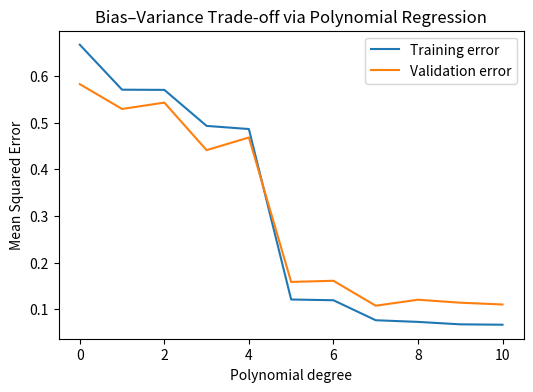
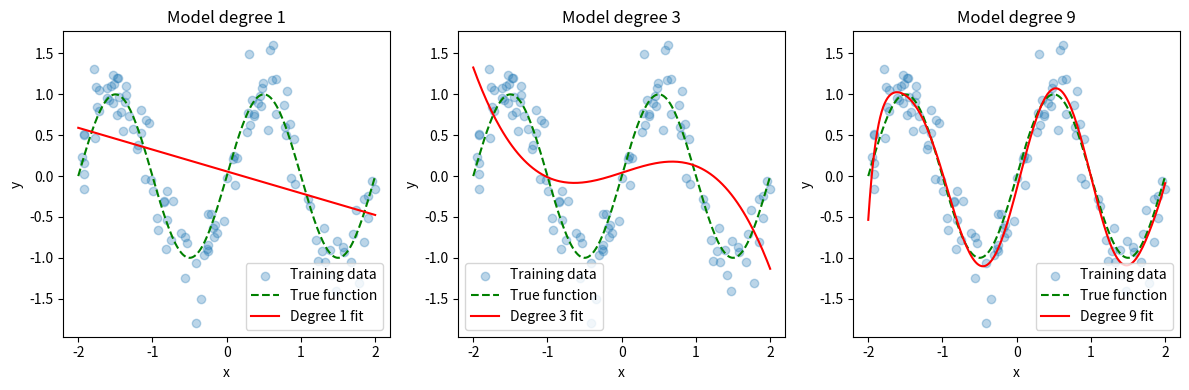

These charts were generated, in order, by the following Python code:
import numpy as np
import matplotlib.pyplot as plt

np.random.seed(0)

# Generate synthetic dataset
m = 200
X_raw = np.random.uniform(-2, 2, size=(m, 1))
# True function: sine wave
def f_true(x):
    return np.sin(np.pi * x)
y_true = f_true(X_raw)
# Add noise
noise = 0.3 * np.random.randn(m, 1)
y = y_true + noise

print(f"Generated {m} data points for bias–variance analysis.")



def poly_features(X: np.ndarray, degree: int) -> np.ndarray:
    """Map input X (m x 1) to polynomial features up to the given degree."""
    X_poly = np.ones((X.shape[0], degree + 1))
    for d in range(1, degree + 1):
        X_poly[:, d] = X.flatten() ** d
    return X_poly

def normal_equation(X: np.ndarray, y: np.ndarray) -> np.ndarray:
    """Compute closed‑form solution to linear regression via normal equations."""
    return np.linalg.pinv(X.T @ X) @ X.T @ y

def mse(y_hat: np.ndarray, y: np.ndarray) -> float:
    return float(((y_hat - y) ** 2).mean())



indices = np.random.permutation(m)
train_end = int(0.6 * m)
val_end = int(0.8 * m)
train_idx = indices[:train_end]
val_idx = indices[train_end:val_end]
test_idx = indices[val_end:]

X_train, y_train = X_raw[train_idx], y[train_idx]
X_val, y_val = X_raw[val_idx], y[val_idx]
X_test, y_test = X_raw[test_idx], y[test_idx]

# Fit models of increasing degree
degrees = list(range(0, 11))  # 0 to 10
train_errors = []
val_errors = []

for d in degrees:
    X_train_poly = poly_features(X_train, d)
    theta = normal_equation(X_train_poly, y_train)
    # Predictions
    train_pred = X_train_poly @ theta
    train_errors.append(mse(train_pred, y_train))
    # Validation
    X_val_poly = poly_features(X_val, d)
    val_pred = X_val_poly @ theta
    val_errors.append(mse(val_pred, y_val))

# Plot training and validation error vs. degree
plt.figure(figsize=(6, 4))
plt.plot(degrees, train_errors, label="Training error")
plt.plot(degrees, val_errors, label="Validation error")
plt.xlabel("Polynomial degree")
plt.ylabel("Mean Squared Error")
plt.title("Bias–Variance Trade‑off via Polynomial Regression")
plt.legend()
plt.show()



degrees_to_plot = [1, 3, 9]
plt.figure(figsize=(12, 4))
X_plot = np.linspace(-2, 2, 200).reshape(-1, 1)

for i, d in enumerate(degrees_to_plot):
    theta = normal_equation(poly_features(X_train, d), y_train)
    y_plot = poly_features(X_plot, d) @ theta
    plt.subplot(1, 3, i + 1)
    plt.scatter(X_train, y_train, alpha=0.3, label="Training data")
    plt.plot(X_plot, f_true(X_plot), 'g--', label="True function")
    plt.plot(X_plot, y_plot, 'r-', label=f"Degree {d} fit")
    plt.xlabel("x")
    plt.ylabel("y")
    plt.title(f"Model degree {d}")
    plt.legend()
plt.tight_layout()
plt.show()

